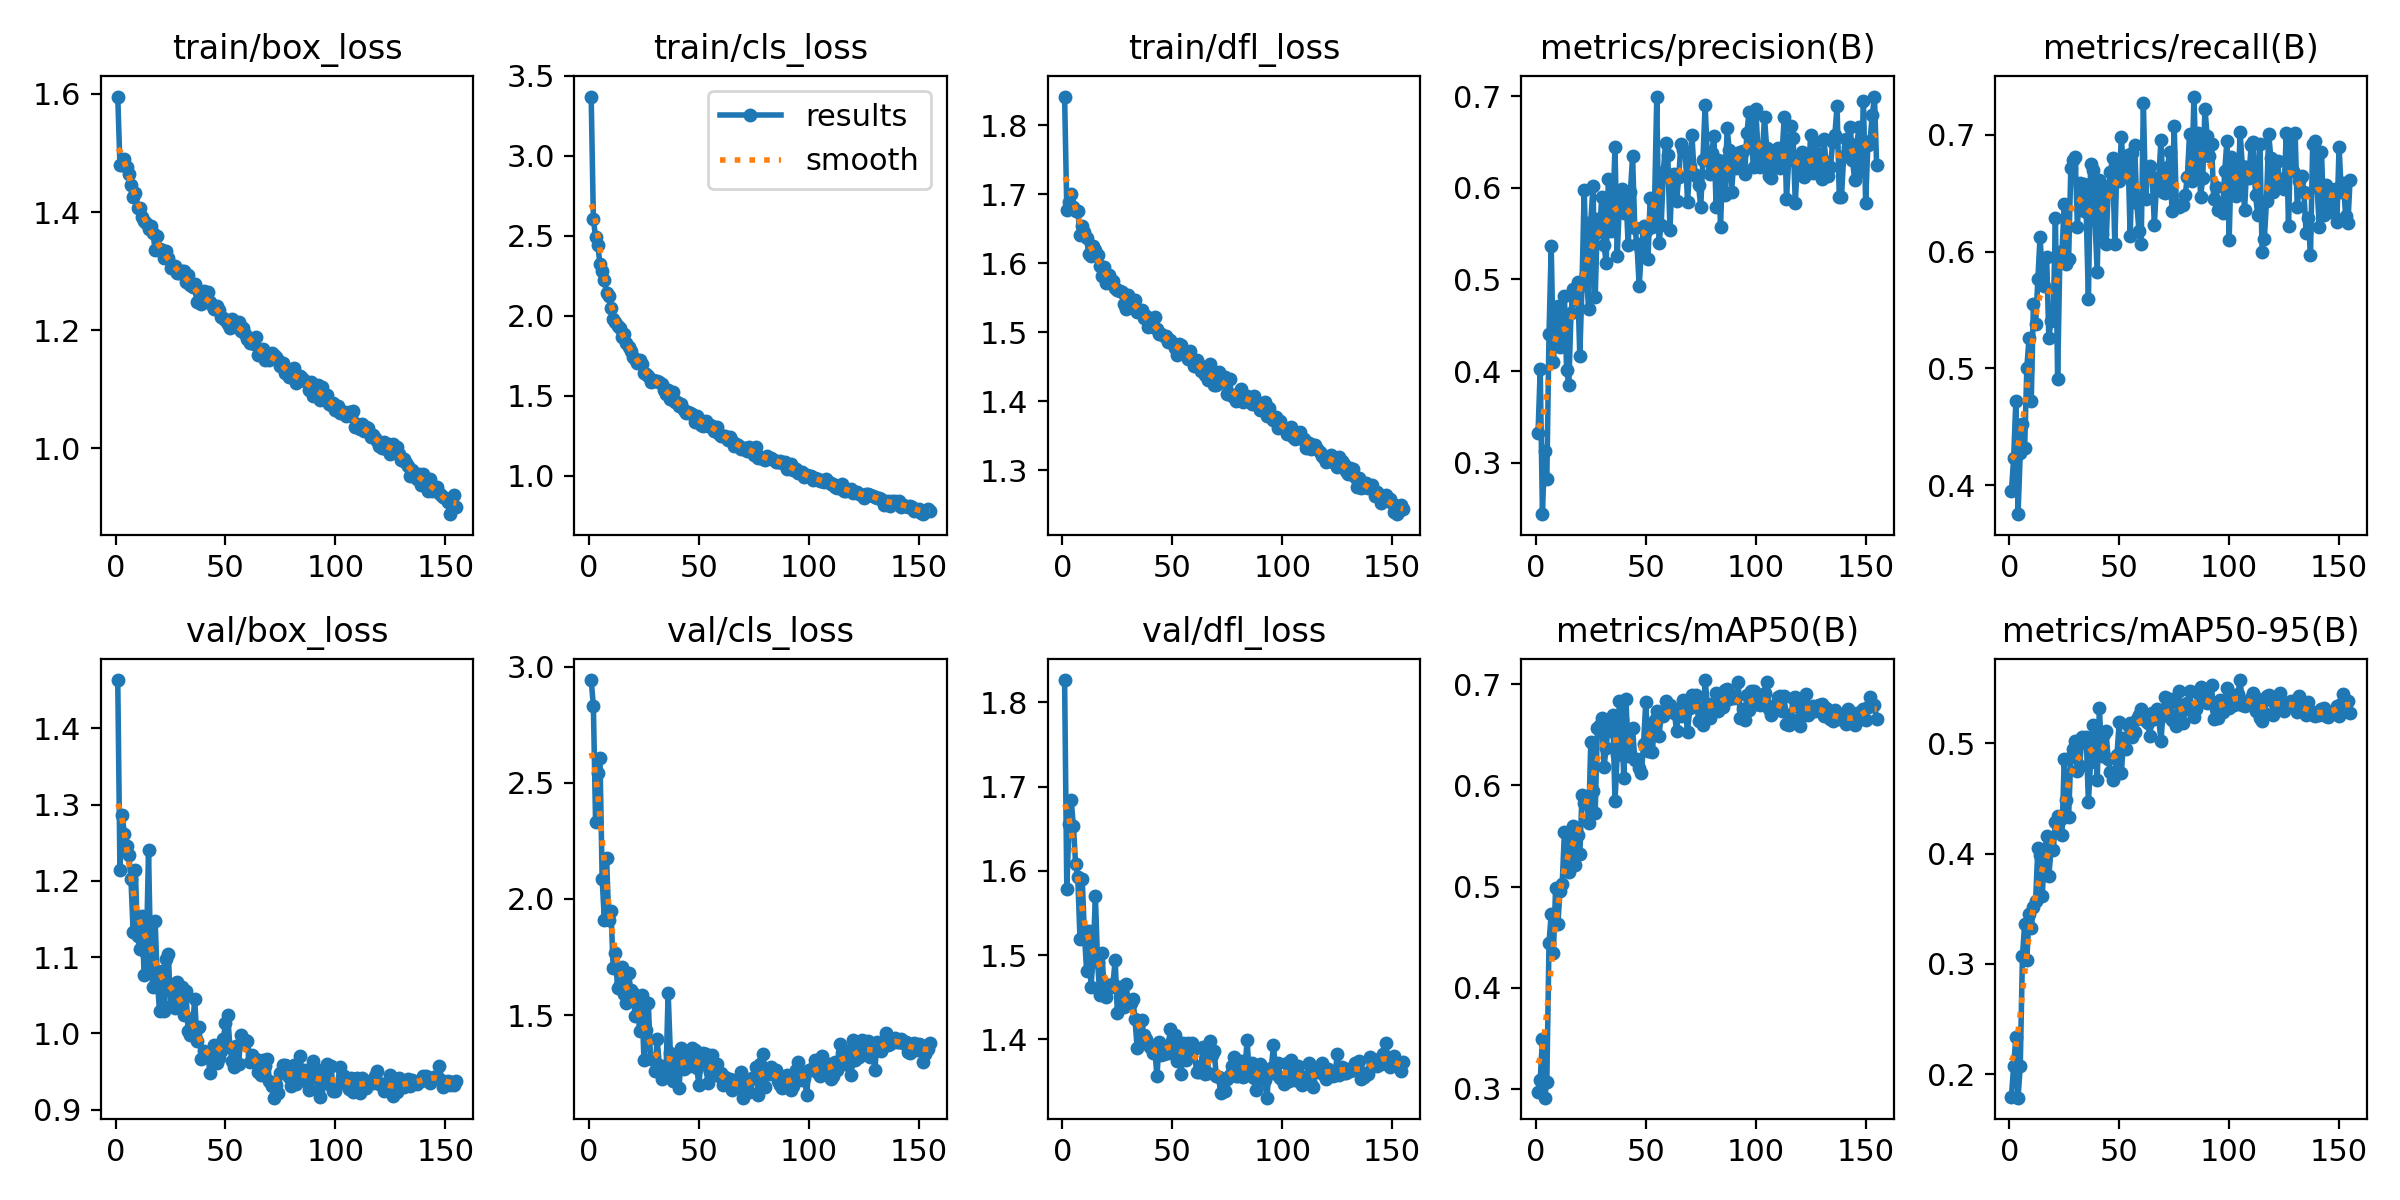

The data file committed next to this chart (first rows):
epoch, time, train/box_loss, train/cls_loss, train/dfl_loss, metrics/precision(B), metrics/recall(B), metrics/mAP50(B), metrics/mAP50-95(B), val/box_loss, val/cls_loss, val/dfl_loss, lr/pg0, lr/pg1, lr/pg2
1, 127.3, 1.596, 3.371, 1.841, 0.3322, 0.3953, 0.2961, 0.1798, 1.463, 2.942, 1.826, 0.0001003, 0.0001003, 0.0001003
2, 229.2, 1.479, 2.605, 1.678, 0.402, 0.423, 0.3088, 0.2075, 1.215, 2.832, 1.579, 0.0002003, 0.0002003, 0.0002003
3, 334.5, 1.48, 2.491, 1.689, 0.244, 0.4723, 0.3488, 0.2336, 1.287, 2.333, 1.656, 0.0002993, 0.0002993, 0.0002993
4, 439.4, 1.491, 2.443, 1.701, 0.3126, 0.3752, 0.2909, 0.1788, 1.262, 2.542, 1.684, 0.0002985, 0.0002985, 0.0002985
5, 539.2, 1.476, 2.324, 1.681, 0.2823, 0.4279, 0.3062, 0.207, 1.245, 2.606, 1.653, 0.000297, 0.000297, 0.000297
6, 639.3, 1.465, 2.278, 1.675, 0.4408, 0.4521, 0.4441, 0.3071, 1.234, 2.086, 1.608, 0.0002955, 0.0002955, 0.0002955
7, 747.7, 1.445, 2.222, 1.676, 0.5359, 0.4321, 0.4727, 0.3362, 1.202, 1.909, 1.593, 0.000294, 0.000294, 0.000294
8, 852.1, 1.426, 2.143, 1.641, 0.4097, 0.5007, 0.4345, 0.3036, 1.133, 2.175, 1.519, 0.0002925, 0.0002925, 0.0002925
9, 951.4, 1.432, 2.127, 1.654, 0.457, 0.5262, 0.4986, 0.3453, 1.215, 1.911, 1.591, 0.000291, 0.000291, 0.000291
10, 1055, 1.408, 2.047, 1.645, 0.4716, 0.472, 0.4624, 0.3321, 1.128, 1.949, 1.526, 0.0002895, 0.0002895, 0.0002895
11, 1156, 1.407, 1.983, 1.636, 0.4265, 0.5556, 0.4953, 0.3514, 1.11, 1.705, 1.482, 0.000288, 0.000288, 0.000288
12, 1261, 1.392, 1.959, 1.614, 0.4541, 0.5384, 0.5025, 0.3573, 1.154, 1.766, 1.529, 0.0002865, 0.0002865, 0.0002865
13, 1364, 1.384, 1.938, 1.611, 0.4814, 0.5766, 0.5539, 0.405, 1.076, 1.616, 1.462, 0.000285, 0.000285, 0.000285
14, 1468, 1.381, 1.922, 1.625, 0.4017, 0.6129, 0.5525, 0.3983, 1.105, 1.629, 1.501, 0.0002835, 0.0002835, 0.0002835
15, 1566, 1.372, 1.868, 1.619, 0.3847, 0.5808, 0.514, 0.3618, 1.24, 1.708, 1.57, 0.000282, 0.000282, 0.000282
16, 1665, 1.377, 1.885, 1.613, 0.4633, 0.5703, 0.5444, 0.3985, 1.088, 1.591, 1.492, 0.0002805, 0.0002805, 0.0002805
17, 1765, 1.364, 1.828, 1.596, 0.4898, 0.5957, 0.56, 0.4156, 1.061, 1.553, 1.453, 0.000279, 0.000279, 0.000279
18, 1868, 1.337, 1.804, 1.581, 0.4778, 0.5264, 0.5213, 0.3797, 1.147, 1.682, 1.503, 0.0002775, 0.0002775, 0.0002775
19, 1969, 1.36, 1.783, 1.594, 0.4977, 0.5409, 0.5507, 0.4038, 1.07, 1.606, 1.457, 0.000276, 0.000276, 0.000276
20, 2070, 1.337, 1.743, 1.572, 0.4169, 0.5451, 0.5319, 0.4032, 1.029, 1.597, 1.451, 0.0002745, 0.0002745, 0.0002745
21, 2169, 1.335, 1.731, 1.583, 0.4936, 0.6288, 0.5903, 0.4285, 1.081, 1.496, 1.464, 0.000273, 0.000273, 0.000273
22, 2272, 1.322, 1.708, 1.575, 0.598, 0.4911, 0.5828, 0.4336, 1.029, 1.566, 1.463, 0.0002715, 0.0002715, 0.0002715
23, 2376, 1.334, 1.726, 1.575, 0.5054, 0.5935, 0.584, 0.4302, 1.097, 1.431, 1.466, 0.00027, 0.00027, 0.00027
24, 2476, 1.322, 1.7, 1.563, 0.4679, 0.6001, 0.5628, 0.4172, 1.104, 1.584, 1.494, 0.0002685, 0.0002685, 0.0002685
25, 2575, 1.306, 1.641, 1.562, 0.5624, 0.6409, 0.6429, 0.4853, 1.036, 1.306, 1.431, 0.000267, 0.000267, 0.000267
26, 2678, 1.309, 1.639, 1.56, 0.6021, 0.5892, 0.5942, 0.4486, 1.055, 1.433, 1.462, 0.0002655, 0.0002655, 0.0002655
27, 2777, 1.308, 1.623, 1.559, 0.4807, 0.5938, 0.5731, 0.4334, 1.033, 1.55, 1.442, 0.000264, 0.000264, 0.000264
28, 2878, 1.296, 1.589, 1.542, 0.5654, 0.6715, 0.6569, 0.4877, 1.067, 1.309, 1.439, 0.0002625, 0.0002625, 0.0002625
29, 2982, 1.296, 1.601, 1.533, 0.5522, 0.6786, 0.6601, 0.495, 1.041, 1.309, 1.465, 0.000261, 0.000261, 0.000261
30, 3086, 1.301, 1.595, 1.553, 0.5904, 0.6806, 0.6669, 0.5019, 1.06, 1.261, 1.441, 0.0002595, 0.0002595, 0.0002595
31, 3190, 1.3, 1.596, 1.548, 0.5379, 0.6211, 0.6186, 0.4749, 1.024, 1.399, 1.443, 0.000258, 0.000258, 0.000258
32, 3290, 1.281, 1.587, 1.544, 0.518, 0.6591, 0.6369, 0.4796, 1.055, 1.283, 1.448, 0.0002565, 0.0002565, 0.0002565
33, 3391, 1.293, 1.575, 1.547, 0.6098, 0.636, 0.6652, 0.5053, 1.003, 1.225, 1.425, 0.000255, 0.000255, 0.000255
34, 3493, 1.276, 1.534, 1.529, 0.5533, 0.6578, 0.6538, 0.5014, 0.9975, 1.246, 1.389, 0.0002535, 0.0002535, 0.0002535
35, 3592, 1.273, 1.51, 1.532, 0.5703, 0.6339, 0.6701, 0.5051, 1.008, 1.236, 1.42, 0.000252, 0.000252, 0.000252
36, 3692, 1.278, 1.536, 1.532, 0.6443, 0.5591, 0.5842, 0.4466, 1.045, 1.597, 1.423, 0.0002505, 0.0002505, 0.0002505
37, 3792, 1.248, 1.483, 1.521, 0.5258, 0.6754, 0.6304, 0.4833, 0.9904, 1.337, 1.405, 0.000249, 0.000249, 0.000249
38, 3890, 1.265, 1.524, 1.524, 0.5815, 0.6702, 0.6833, 0.5164, 1.008, 1.217, 1.4, 0.0002475, 0.0002475, 0.0002475
39, 3994, 1.244, 1.46, 1.508, 0.599, 0.6271, 0.6653, 0.5151, 0.9657, 1.255, 1.395, 0.000246, 0.000246, 0.000246
40, 4094, 1.267, 1.463, 1.518, 0.5722, 0.5822, 0.607, 0.4669, 0.9773, 1.33, 1.391, 0.0002445, 0.0002445, 0.0002445
41, 4195, 1.249, 1.435, 1.508, 0.591, 0.6618, 0.6859, 0.5316, 0.9746, 1.184, 1.384, 0.000243, 0.000243, 0.000243
42, 4299, 1.264, 1.452, 1.522, 0.5376, 0.6149, 0.6293, 0.4888, 0.9698, 1.357, 1.389, 0.0002415, 0.0002415, 0.0002415
43, 4398, 1.248, 1.411, 1.505, 0.5948, 0.6564, 0.6551, 0.5083, 0.9477, 1.268, 1.357, 0.00024, 0.00024, 0.00024
44, 4497, 1.243, 1.394, 1.497, 0.6342, 0.6061, 0.6564, 0.5106, 0.9738, 1.296, 1.397, 0.0002385, 0.0002385, 0.0002385
45, 4596, 1.235, 1.398, 1.498, 0.5566, 0.6513, 0.6257, 0.4853, 0.9848, 1.336, 1.381, 0.000237, 0.000237, 0.000237
46, 4696, 1.242, 1.395, 1.495, 0.5386, 0.6682, 0.6264, 0.4743, 0.9612, 1.28, 1.383, 0.0002355, 0.0002355, 0.0002355
47, 4794, 1.235, 1.385, 1.495, 0.4926, 0.6803, 0.617, 0.4665, 0.9671, 1.359, 1.389, 0.000234, 0.000234, 0.000234
48, 4894, 1.223, 1.338, 1.486, 0.5316, 0.6069, 0.6123, 0.4712, 0.9774, 1.35, 1.384, 0.0002325, 0.0002325, 0.0002325
49, 4994, 1.221, 1.375, 1.488, 0.5582, 0.6779, 0.6414, 0.4895, 0.9919, 1.272, 1.412, 0.000231, 0.000231, 0.000231
50, 5093, 1.217, 1.356, 1.484, 0.5523, 0.6609, 0.6825, 0.5191, 1.014, 1.199, 1.399, 0.0002295, 0.0002295, 0.0002295
51, 5193, 1.211, 1.316, 1.478, 0.5219, 0.6986, 0.6342, 0.4731, 1.024, 1.314, 1.405, 0.000228, 0.000228, 0.000228
52, 5292, 1.203, 1.311, 1.468, 0.5883, 0.6648, 0.6593, 0.5044, 0.9823, 1.335, 1.374, 0.0002265, 0.0002265, 0.0002265
53, 5391, 1.218, 1.345, 1.483, 0.5567, 0.6644, 0.6327, 0.4944, 0.964, 1.331, 1.387, 0.000225, 0.000225, 0.000225
54, 5490, 1.21, 1.309, 1.482, 0.5829, 0.6827, 0.6649, 0.5169, 0.9557, 1.209, 1.359, 0.0002235, 0.0002235, 0.0002235
55, 5590, 1.21, 1.32, 1.474, 0.6985, 0.6133, 0.6742, 0.5182, 0.9839, 1.254, 1.396, 0.000222, 0.000222, 0.000222
56, 5688, 1.214, 1.315, 1.472, 0.54, 0.6848, 0.6491, 0.5054, 0.9604, 1.327, 1.376, 0.0002205, 0.0002205, 0.0002205
57, 5787, 1.198, 1.283, 1.461, 0.559, 0.6914, 0.6692, 0.5097, 0.9982, 1.257, 1.396, 0.000219, 0.000219, 0.000219
58, 5886, 1.204, 1.305, 1.473, 0.6176, 0.6416, 0.6693, 0.5222, 0.9879, 1.29, 1.388, 0.0002175, 0.0002175, 0.0002175
59, 5986, 1.194, 1.265, 1.461, 0.6487, 0.6175, 0.6835, 0.5252, 0.9909, 1.238, 1.395, 0.000216, 0.000216, 0.000216
60, 6085, 1.185, 1.251, 1.451, 0.6362, 0.6066, 0.6798, 0.531, 0.9905, 1.251, 1.388, 0.0002145, 0.0002145, 0.0002145
... 95 more rows
